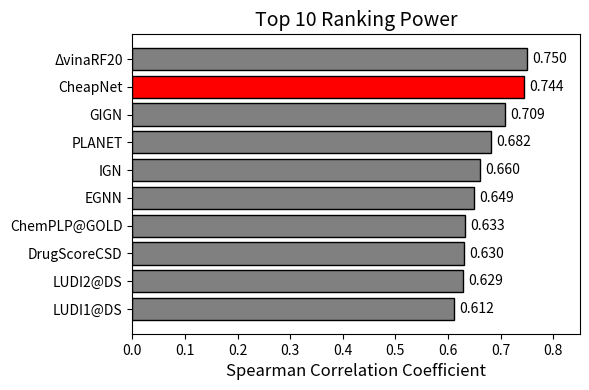

Python code for this plot:
import matplotlib.pyplot as plt

# Data for the plot
models = ['ΔvinaRF20', 'CheapNet', 'GIGN', 'PLANET', 'IGN', 'EGNN', 'ChemPLP@GOLD', 'DrugScoreCSD', 'LUDI2@DS', 'LUDI1@DS']
spearman_coefficients = [0.750, 0.744, 0.709, 0.682, 0.660, 0.649, 0.633, 0.630, 0.629, 0.612]

# # Data for the plot
# models = ['ΔvinaRF20', 'CheapNet', 'GIGN', 'PLANET', 'IGN', 'EGNN', 'ChemPLP@GOLD', 'DrugScoreCSD', 'LUDI2@DS', 'LUDI1@DS', 
#           'LigScore2@DS', 'DrugScore2018', 'Affinity-dG@MOE', 'X-Score', 'X-ScoreHM', 
#           'LigScore1@DS', 'ChemScore@SYBYL', 'London-dG@MOE', 'G-Score@SYBYL', 'PLP2@DS', 'ΔSAS', 'PLP1@DS', 
#           'D-Score@SYBYL', 'X-ScoreHP', 'ASP@GOLD', 'X-ScoreHS', 'PMF@DS', 'Alpha-HB@MOE', 'LUDI3@DS', 
#           'Autodock Vina', 'ChemScore@GOLD', 'Jain@DS', 'GBVI/WSA-dG@MOE', 'PMF04@DS', 'PMF@SYBYL', 'ASE@MOE', 
#           'GlideScoreSP', 'GoldScore@GOLD', 'GlideScore-XP']
# spearman_coefficients = [0.750, 0.744, 0.709, 0.682, 0.660, 0.649, 0.633, 0.630, 0.629, 0.612, 0.608, 0.607, 
#                          0.604, 0.604, 0.603, 0.599, 0.593, 0.593, 0.591, 0.589, 0.588, 
#                          0.582, 0.577, 0.573, 0.553, 0.547, 0.537, 0.535, 0.532, 0.528, 0.526, 0.521, 0.489, 0.481, 
#                          0.449, 0.439, 0.419, 0.284, 0.257]

# Create the figure with higher DPI and set size for paper format
plt.figure(figsize=(6, 4), dpi=300)
colors = ['red' if 'CheapNet' in model else 'gray' for model in models[::-1]]
bars = plt.barh(models[::-1], spearman_coefficients[::-1], color=colors, edgecolor='black')

# Add Spearman correlation values next to the bars
for bar in bars:
    plt.text(bar.get_width() + 0.01, bar.get_y() + bar.get_height()/2, 
             f'{bar.get_width():.3f}', va='center', fontsize=10)
# Set labels and title with appropriate font for academic paper
plt.xlabel('Spearman Correlation Coefficient', fontsize=12)
plt.title('Top 10 Ranking Power', fontsize=14)
plt.xlim(0, 0.85)

# Remove the grid for a cleaner look
plt.grid(False)

# Use tight layout and adjust bbox_inches to ensure text fits
plt.tight_layout()
plt.savefig('spearman_correlation_paper_figure_top10.png', format='png', bbox_inches='tight')
plt.savefig('spearman_correlation_paper_figure_top10.pdf', format='pdf', bbox_inches='tight')

# Show the plot
plt.show()
